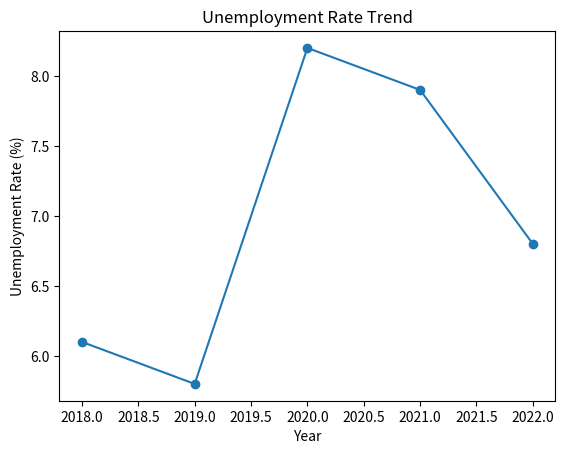

Write the Python code that produced this figure.

import pandas as pd
import matplotlib.pyplot as plt

data = {
    "Year": [2018, 2019, 2020, 2021, 2022],
    "Unemployment_Rate": [6.1, 5.8, 8.2, 7.9, 6.8]
}

df = pd.DataFrame(data)

plt.plot(df["Year"], df["Unemployment_Rate"], marker='o')
plt.xlabel("Year")
plt.ylabel("Unemployment Rate (%)")
plt.title("Unemployment Rate Trend")
plt.show()
